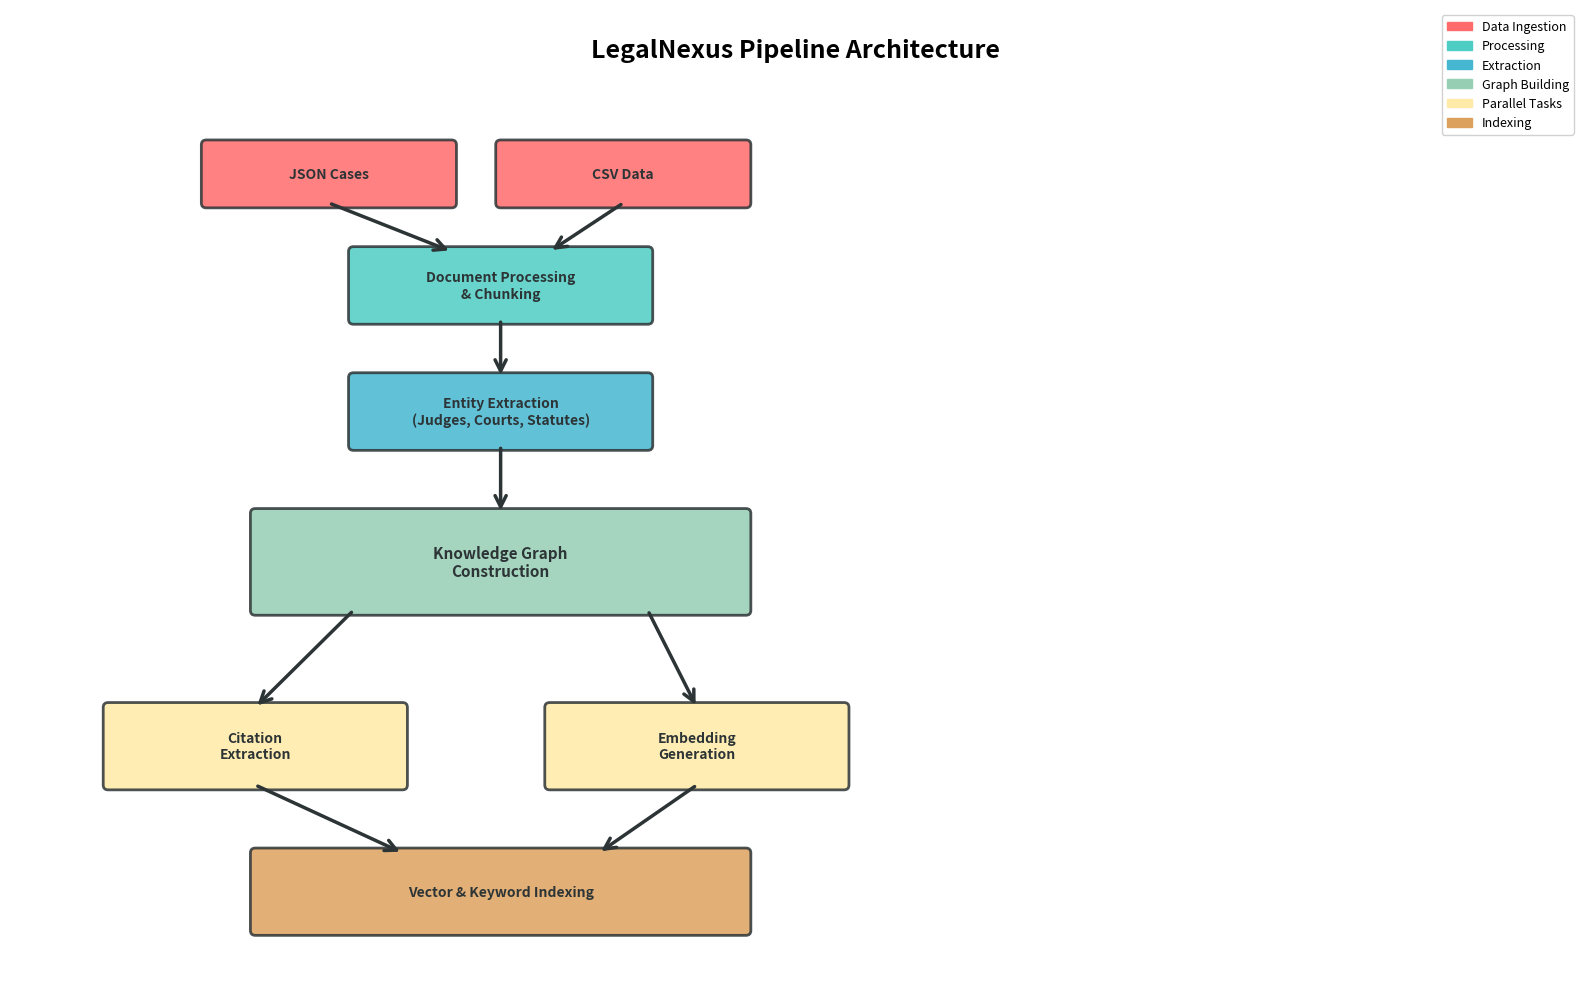

The matplotlib source for this figure: (Note: this script raises an exception after producing the figure.)
#!/usr/bin/env python3
"""
Generate Clean Algorithm-Focused Diagrams
Creates separate, non-overlapping diagrams for each component
"""

import matplotlib.pyplot as plt
import matplotlib.patches as mpatches
from matplotlib.patches import FancyBboxPatch, FancyArrowPatch

# ============================================================================
# DIAGRAM 1: Main Pipeline Flow
# ============================================================================

fig1, ax1 = plt.subplots(figsize=(16, 10), dpi=300)
ax1.set_xlim(0, 16)
ax1.set_ylim(0, 10)
ax1.axis('off')

def create_box(ax, x, y, width, height, text, color, fontsize=10):
    box = FancyBboxPatch(
        (x, y), width, height,
        boxstyle="round,pad=0.05",
        facecolor=color,
        edgecolor='#2d3436',
        linewidth=2,
        alpha=0.85
    )
    ax.add_patch(box)
    ax.text(x + width/2, y + height/2, text,
            fontsize=fontsize, ha='center', va='center',
            color='#2d3436', fontweight='bold')

def create_arrow(ax, x1, y1, x2, y2, label=None):
    arrow = FancyArrowPatch(
        (x1, y1), (x2, y2),
        arrowstyle='->',
        color='#2d3436',
        linewidth=2.5,
        mutation_scale=20
    )
    ax.add_patch(arrow)
    if label:
        mid_x, mid_y = (x1 + x2) / 2, (y1 + y2) / 2
        ax.text(mid_x, mid_y + 0.15, label,
                fontsize=8, ha='center', va='bottom',
                bbox=dict(boxstyle='round,pad=0.3', facecolor='white', alpha=0.9))

# Title
ax1.text(8, 9.5, 'LegalNexus Pipeline Architecture', fontsize=18, ha='center', fontweight='bold')

# Data Sources
create_box(ax1, 2, 8, 2.5, 0.6, 'JSON Cases', '#FF6B6B')
create_box(ax1, 5, 8, 2.5, 0.6, 'CSV Data', '#FF6B6B')

# Processing
create_box(ax1, 3.5, 6.8, 3, 0.7, 'Document Processing\n& Chunking', '#4ECDC4')
create_arrow(ax1, 3.25, 8, 4.5, 7.5)
create_arrow(ax1, 6.25, 8, 5.5, 7.5)

# Entity Extraction
create_box(ax1, 3.5, 5.5, 3, 0.7, 'Entity Extraction\n(Judges, Courts, Statutes)', '#45B7D1')
create_arrow(ax1, 5, 6.8, 5, 6.2)

# Knowledge Graph
create_box(ax1, 2.5, 3.8, 5, 1, 'Knowledge Graph\nConstruction', '#96CEB4', fontsize=11)
create_arrow(ax1, 5, 5.5, 5, 4.8)

# Parallel Processing
create_box(ax1, 1, 2, 3, 0.8, 'Citation\nExtraction', '#FFEAA7')
create_box(ax1, 5.5, 2, 3, 0.8, 'Embedding\nGeneration', '#FFEAA7')
create_arrow(ax1, 3.5, 3.8, 2.5, 2.8)
create_arrow(ax1, 6.5, 3.8, 7, 2.8)

# Indexing
create_box(ax1, 2.5, 0.5, 5, 0.8, 'Vector & Keyword Indexing', '#DDA15E')
create_arrow(ax1, 2.5, 2, 4, 1.3)
create_arrow(ax1, 7, 2, 6, 1.3)

# Legend
legend_elements = [
    mpatches.Patch(color='#FF6B6B', label='Data Ingestion'),
    mpatches.Patch(color='#4ECDC4', label='Processing'),
    mpatches.Patch(color='#45B7D1', label='Extraction'),
    mpatches.Patch(color='#96CEB4', label='Graph Building'),
    mpatches.Patch(color='#FFEAA7', label='Parallel Tasks'),
    mpatches.Patch(color='#DDA15E', label='Indexing'),
]
ax1.legend(handles=legend_elements, loc='upper right', fontsize=9, framealpha=0.9)

plt.tight_layout()
plt.savefig('/Users/<user>/legalnexus-backend/docs/graphs/1_pipeline_flow.png', 
            dpi=300, bbox_inches='tight', facecolor='white')
print("✅ Created: 1_pipeline_flow.png")
plt.close()

# ============================================================================
# DIAGRAM 2: Novel Algorithms Overview
# ============================================================================

fig2, ax2 = plt.subplots(figsize=(14, 10), dpi=300)
ax2.set_xlim(0, 14)
ax2.set_ylim(0, 10)
ax2.axis('off')

ax2.text(7, 9.5, 'Novel Algorithms Architecture', fontsize=18, ha='center', fontweight='bold')

# Hybrid Text Similarity
create_box(ax2, 0.5, 7.5, 6, 1.2, 
           'Hybrid Text Similarity\nKeyword + Sequence Matching\n75-85% Accuracy', 
           '#E8F4F8', fontsize=9)

# GNN Link Prediction
create_box(ax2, 7.5, 7.5, 6, 1.2, 
           'GNN Link Prediction\nGCN Architecture\nROC-AUC: 0.78-0.85', 
           '#FFF3E0', fontsize=9)

# Citation Extraction
create_box(ax2, 0.5, 5.8, 6, 1.2, 
           'Citation Extraction\n7 Indian Legal Formats\n92% Precision', 
           '#F3E5F5', fontsize=9)

# Feature Engineering
create_box(ax2, 7.5, 5.8, 6, 1.2, 
           'Legal Feature Engineering\n9-Dimensional Vectors\nCourt Hierarchy Encoding', 
           '#E8F5E9', fontsize=9)

# Multi-Modal KG
create_box(ax2, 3.5, 4.1, 7, 1.2, 
           'Multi-Modal Knowledge Graph\n4 Entity Types • 4 Relationship Types', 
           '#FCE4EC', fontsize=9)

# Benefits
ax2.text(7, 2.5, 'Key Benefits', fontsize=14, ha='center', fontweight='bold')
benefits = [
    '✓ 100% Uptime (Text similarity fallback)',
    '✓ Indian Legal System Optimized',
    '✓ No Vendor Lock-in',
    '✓ Explainable Results'
]
for i, benefit in enumerate(benefits):
    ax2.text(7, 2 - i*0.35, benefit, fontsize=10, ha='center')

plt.tight_layout()
plt.savefig('/Users/<user>/legalnexus-backend/docs/graphs/2_novel_algorithms.png', 
            dpi=300, bbox_inches='tight', facecolor='white')
print("✅ Created: 2_novel_algorithms.png")
plt.close()

# ============================================================================
# DIAGRAM 3: Query & Retrieval System
# ============================================================================

fig3, ax3 = plt.subplots(figsize=(14, 8), dpi=300)
ax3.set_xlim(0, 14)
ax3.set_ylim(0, 8)
ax3.axis('off')

ax3.text(7, 7.5, 'Multi-Modal Query & Retrieval', fontsize=18, ha='center', fontweight='bold')

# Query Input
create_box(ax3, 5.5, 6, 3, 0.6, 'User Query', '#6C5CE7')
create_arrow(ax3, 7, 6, 7, 5.5)

# Routing
create_box(ax3, 5.5, 4.8, 3, 0.5, 'Query Router', '#A29BFE', fontsize=9)

# Three retrieval methods
create_box(ax3, 0.5, 3, 3.5, 1, 
           'Vector Search\nGemini Embeddings\n768-dim', 
           '#74B9FF', fontsize=9)

create_box(ax3, 5, 3, 3.5, 1, 
           'Graph Query\nCypher QA\nNeo4j', 
           '#81C784', fontsize=9)

create_box(ax3, 9.5, 3, 3.5, 1, 
           'Text Similarity\nFallback Method\nOffline Ready', 
           '#FFB74D', fontsize=9)

# Arrows to retrieval methods
create_arrow(ax3, 6.2, 4.8, 2.5, 4)
create_arrow(ax3, 7, 4.8, 6.7, 4)
create_arrow(ax3, 7.8, 4.8, 11, 4)

# Ranking
create_box(ax3, 4.5, 1.5, 5, 0.6, 'Ranking & Scoring', '#B39DDB')
create_arrow(ax3, 2.5, 3, 6, 2.1)
create_arrow(ax3, 6.7, 3, 7, 2.1)
create_arrow(ax3, 11, 3, 8, 2.1)

# Response
create_box(ax3, 4, 0.2, 6, 0.7, 'Response Generation + Analysis', '#90CAF9')
create_arrow(ax3, 7, 1.5, 7, 0.9)

plt.tight_layout()
plt.savefig('/Users/<user>/legalnexus-backend/docs/graphs/3_query_retrieval.png', 
            dpi=300, bbox_inches='tight', facecolor='white')
print("✅ Created: 3_query_retrieval.png")
plt.close()

# ============================================================================
# DIAGRAM 4: GNN Architecture Detail
# ============================================================================

fig4, ax4 = plt.subplots(figsize=(12, 10), dpi=300)
ax4.set_xlim(0, 12)
ax4.set_ylim(0, 10)
ax4.axis('off')

ax4.text(6, 9.5, 'GNN Link Prediction Architecture', fontsize=18, ha='center', fontweight='bold')

# Input
create_box(ax4, 4, 8, 4, 0.6, 'Legal Case Graph', '#E3F2FD')

# Feature Engineering
create_box(ax4, 3, 6.8, 6, 1, 
           'Feature Engineering\n9-Dimensional Vectors\nCourt Hierarchy + Temporal + Entity Type', 
           '#FFF9C4', fontsize=9)
create_arrow(ax4, 6, 8, 6, 7.8)

# GCN Layers
create_box(ax4, 3.5, 5.3, 5, 0.6, 'GCN Layer 1 (64 hidden)', '#C8E6C9')
create_arrow(ax4, 6, 6.8, 6, 5.9)

create_box(ax4, 3.5, 4.4, 5, 0.6, 'ReLU + Dropout (0.5)', '#C8E6C9')
create_arrow(ax4, 6, 5.3, 6, 5)

create_box(ax4, 3.5, 3.5, 5, 0.6, 'GCN Layer 2 (64 hidden)', '#C8E6C9')
create_arrow(ax4, 6, 4.4, 6, 4.1)

# Link Prediction
create_box(ax4, 3, 2.3, 6, 0.7, 'Link Prediction Head\nConcatenate Embeddings', '#FFE0B2')
create_arrow(ax4, 6, 3.5, 6, 3)

create_box(ax4, 3.5, 1.2, 5, 0.6, 'Dense → ReLU → Dense', '#FFE0B2')
create_arrow(ax4, 6, 2.3, 6, 1.8)

# Output
create_box(ax4, 3.5, 0.2, 5, 0.6, 'Relationship Probability', '#FFCDD2')
create_arrow(ax4, 6, 1.2, 6, 0.8)

# Performance metrics
ax4.text(10.5, 6, 'Performance:', fontsize=11, fontweight='bold', ha='left')
ax4.text(10.5, 5.5, 'Train/Val/Test: 70/10/20', fontsize=9, ha='left')
ax4.text(10.5, 5.1, 'ROC-AUC: 0.78-0.85', fontsize=9, ha='left')
ax4.text(10.5, 4.7, 'Train Time: 2-5 min', fontsize=9, ha='left')

plt.tight_layout()
plt.savefig('/Users/<user>/legalnexus-backend/docs/graphs/4_gnn_architecture.png', 
            dpi=300, bbox_inches='tight', facecolor='white')
print("✅ Created: 4_gnn_architecture.png")
plt.close()

# ============================================================================
# DIAGRAM 5: Knowledge Graph Schema
# ============================================================================

fig5, ax5 = plt.subplots(figsize=(12, 9), dpi=300)
ax5.set_xlim(0, 12)
ax5.set_ylim(0, 9)
ax5.axis('off')

ax5.text(6, 8.5, 'Multi-Modal Knowledge Graph Schema', fontsize=18, ha='center', fontweight='bold')

# Center: Case node
create_box(ax5, 4.5, 4, 3, 1, 'CASE\nTitle, Court\nDate, Text', '#4CAF50', fontsize=10)

# Judge node
create_box(ax5, 1, 6.5, 2, 0.8, 'JUDGE\nName', '#2196F3', fontsize=9)
create_arrow(ax5, 2, 6.5, 5, 5)
ax5.text(3.5, 5.8, 'JUDGED', fontsize=8, ha='center', 
         bbox=dict(boxstyle='round,pad=0.2', facecolor='white'))

# Court node
create_box(ax5, 9, 6.5, 2, 0.8, 'COURT\nName, Type', '#FF9800', fontsize=9)
create_arrow(ax5, 6.5, 5, 9.5, 6.5)
ax5.text(8, 5.8, 'HEARD_BY', fontsize=8, ha='center',
         bbox=dict(boxstyle='round,pad=0.2', facecolor='white'))

# Statute node
create_box(ax5, 1, 1.5, 2, 0.8, 'STATUTE\nName, Section', '#9C27B0', fontsize=9)
create_arrow(ax5, 5, 4, 2.5, 2.3)
ax5.text(3.7, 3.2, 'REFERENCES', fontsize=8, ha='center',
         bbox=dict(boxstyle='round,pad=0.2', facecolor='white'))

# Citation relationship (Case to Case)
create_box(ax5, 9, 1.5, 2, 0.8, 'CASE\n(Cited)', '#4CAF50', fontsize=9)
create_arrow(ax5, 6.5, 4, 9.5, 2.3)
ax5.text(8, 3.2, 'CITES', fontsize=8, ha='center',
         bbox=dict(boxstyle='round,pad=0.2', facecolor='white'))

# Legend
ax5.text(6, 0.5, '4 Entity Types  •  4 Relationship Types', 
         fontsize=11, ha='center', fontweight='bold')

plt.tight_layout()
plt.savefig('/Users/<user>/legalnexus-backend/docs/graphs/5_knowledge_graph_schema.png', 
            dpi=300, bbox_inches='tight', facecolor='white')
print("✅ Created: 5_knowledge_graph_schema.png")
plt.close()

print("\n" + "="*80)
print("✅ ALL DIAGRAMS CREATED SUCCESSFULLY!")
print("="*80)
print("\nGenerated Files:")
print("  1. docs/graphs/1_pipeline_flow.png - Main processing pipeline")
print("  2. docs/graphs/2_novel_algorithms.png - Novel algorithms overview")
print("  3. docs/graphs/3_query_retrieval.png - Query & retrieval system")
print("  4. docs/graphs/4_gnn_architecture.png - GNN architecture details")
print("  5. docs/graphs/5_knowledge_graph_schema.png - KG schema")
print("\n" + "="*80)


